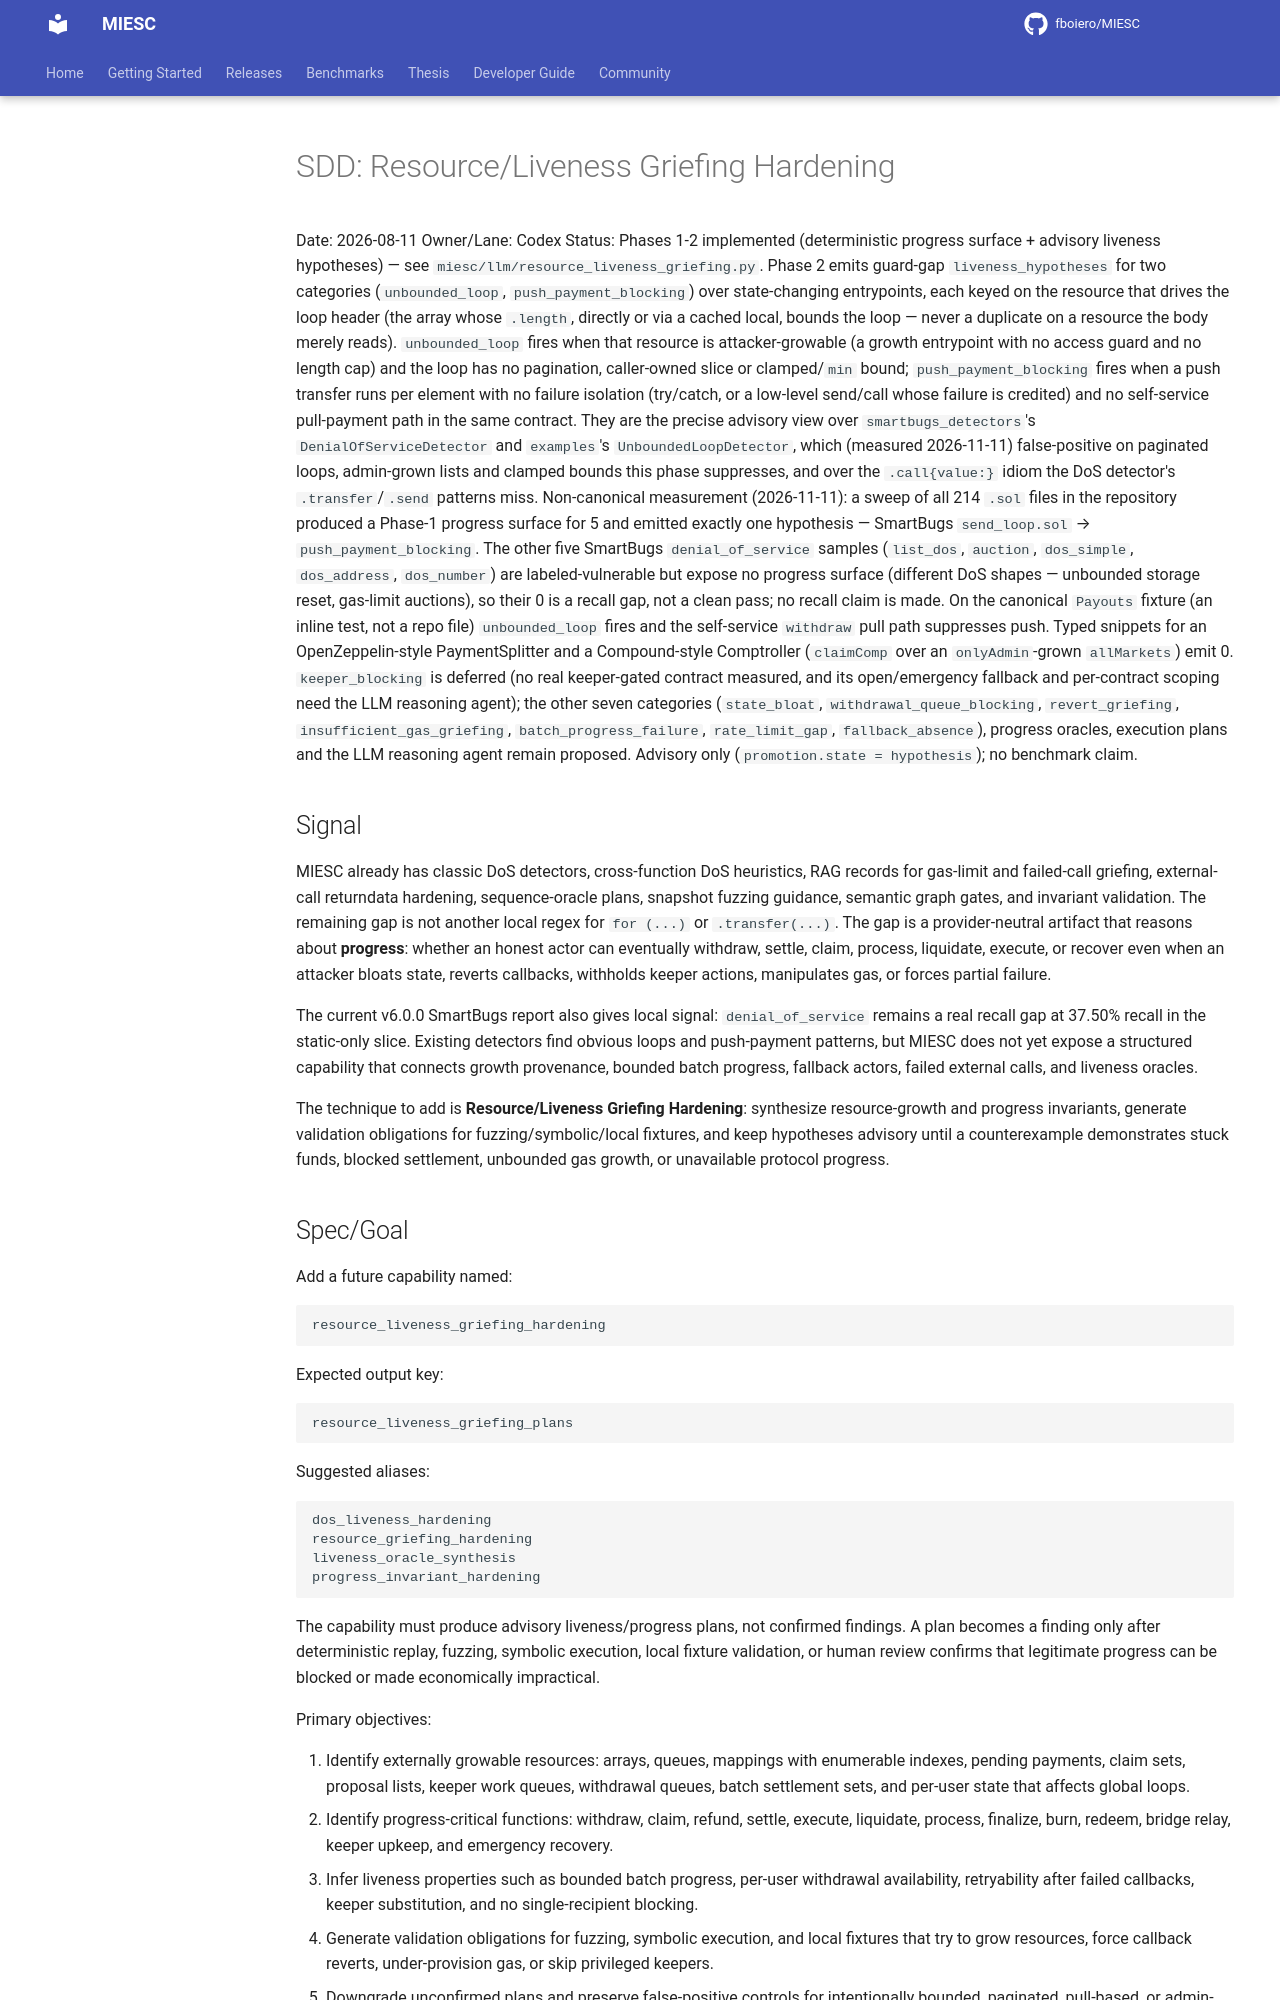

repository: fboiero/MIESC · page: sdd/SDD_RESOURCE_LIVENESS_GRIEFING_HARDENING_20260811/index.html · generator: jekyll

# SDD: Resource/Liveness Griefing Hardening

Date: 2026-08-11
Owner/Lane: Codex
Status: Proposed SDD, not implemented, no benchmark claim

## Signal

MIESC already has classic DoS detectors, cross-function DoS heuristics, RAG records for gas-limit and failed-call griefing, external-call returndata hardening, sequence-oracle plans, snapshot fuzzing guidance, semantic graph gates, and invariant validation. The remaining gap is not another local regex for `for (...)` or `.transfer(...)`. The gap is a provider-neutral artifact that reasons about **progress**: whether an honest actor can eventually withdraw, settle, claim, process, liquidate, execute, or recover even when an attacker bloats state, reverts callbacks, withholds keeper actions, manipulates gas, or forces partial failure.

The current v6.0.0 SmartBugs report also gives local signal: `denial_of_service` remains a real recall gap at 37.50% recall in the static-only slice. Existing detectors find obvious loops and push-payment patterns, but MIESC does not yet expose a structured capability that connects growth provenance, bounded batch progress, fallback actors, failed external calls, and liveness oracles.

The technique to add is **Resource/Liveness Griefing Hardening**: synthesize resource-growth and progress invariants, generate validation obligations for fuzzing/symbolic/local fixtures, and keep hypotheses advisory until a counterexample demonstrates stuck funds, blocked settlement, unbounded gas growth, or unavailable protocol progress.

## Spec/Goal

Add a future capability named:

```text
resource_liveness_griefing_hardening
```

Expected output key:

```text
resource_liveness_griefing_plans
```

Suggested aliases:

```text
dos_liveness_hardening
resource_griefing_hardening
liveness_oracle_synthesis
progress_invariant_hardening
```

The capability must produce advisory liveness/progress plans, not confirmed findings. A plan becomes a finding only after deterministic replay, fuzzing, symbolic execution, local fixture validation, or human review confirms that legitimate progress can be blocked or made economically impractical.

Primary objectives:

1. Identify externally growable resources: arrays, queues, mappings with enumerable indexes, pending payments, claim sets, proposal lists, keeper work queues, withdrawal queues, batch settlement sets, and per-user state that affects global loops.
2. Identify progress-critical functions: withdraw, claim, refund, settle, execute, liquidate, process, finalize, burn, redeem, bridge relay, keeper upkeep, and emergency recovery.
3. Infer liveness properties such as bounded batch progress, per-user withdrawal availability, retryability after failed callbacks, keeper substitution, and no single-recipient blocking.
4. Generate validation obligations for fuzzing, symbolic execution, and local fixtures that try to grow resources, force callback reverts, under-provision gas, or skip privileged keepers.
5. Downgrade unconfirmed plans and preserve false-positive controls for intentionally bounded, paginated, pull-based, or admin-recoverable designs.
